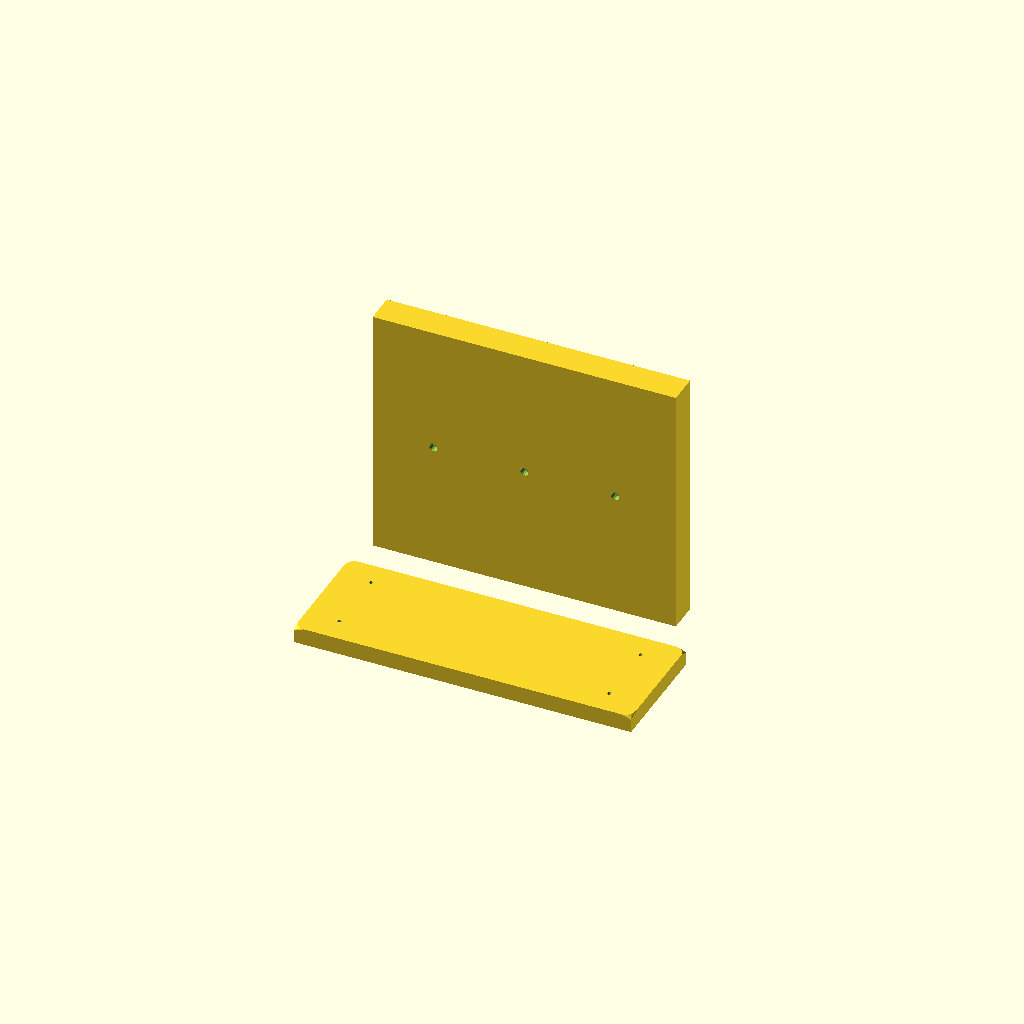
Cell 1: the model at its default parameters.
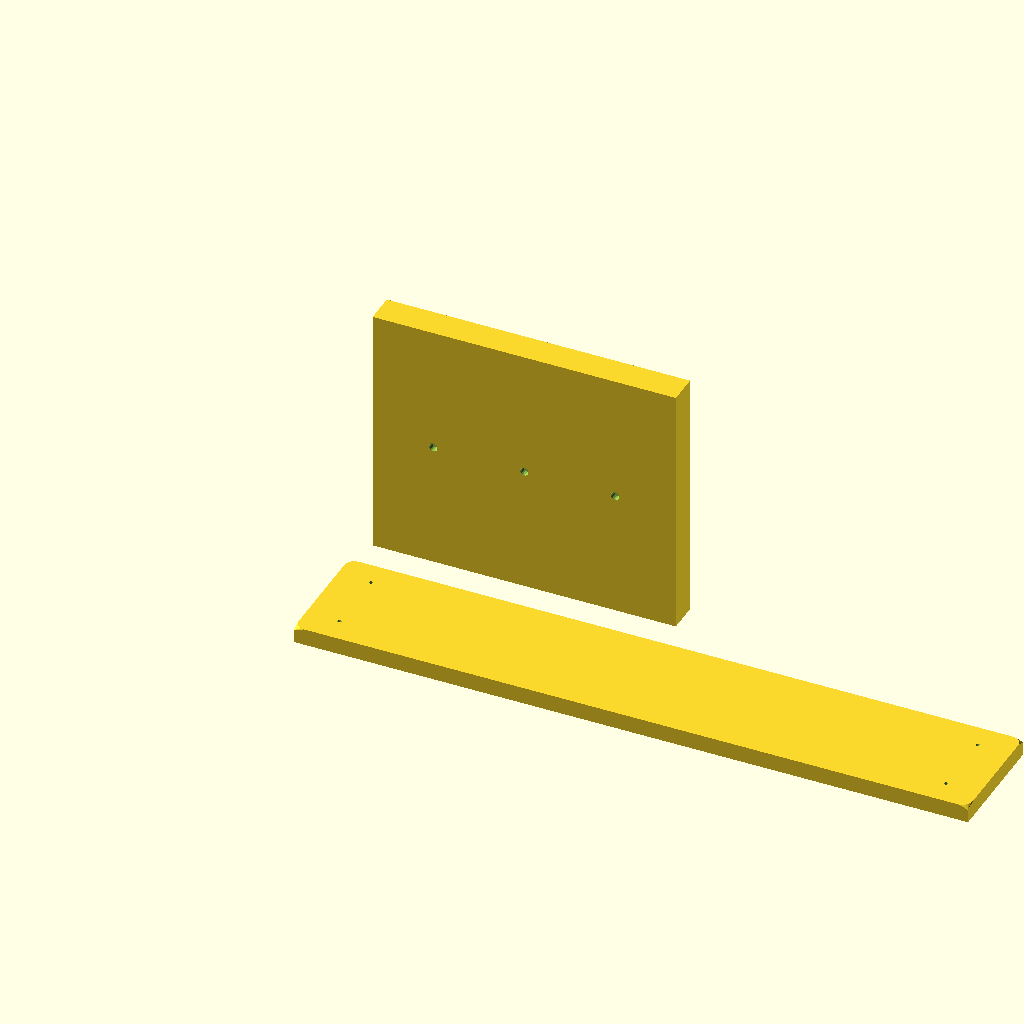
Cell 2 — SHELF_W set to 400, the other parameters unchanged.
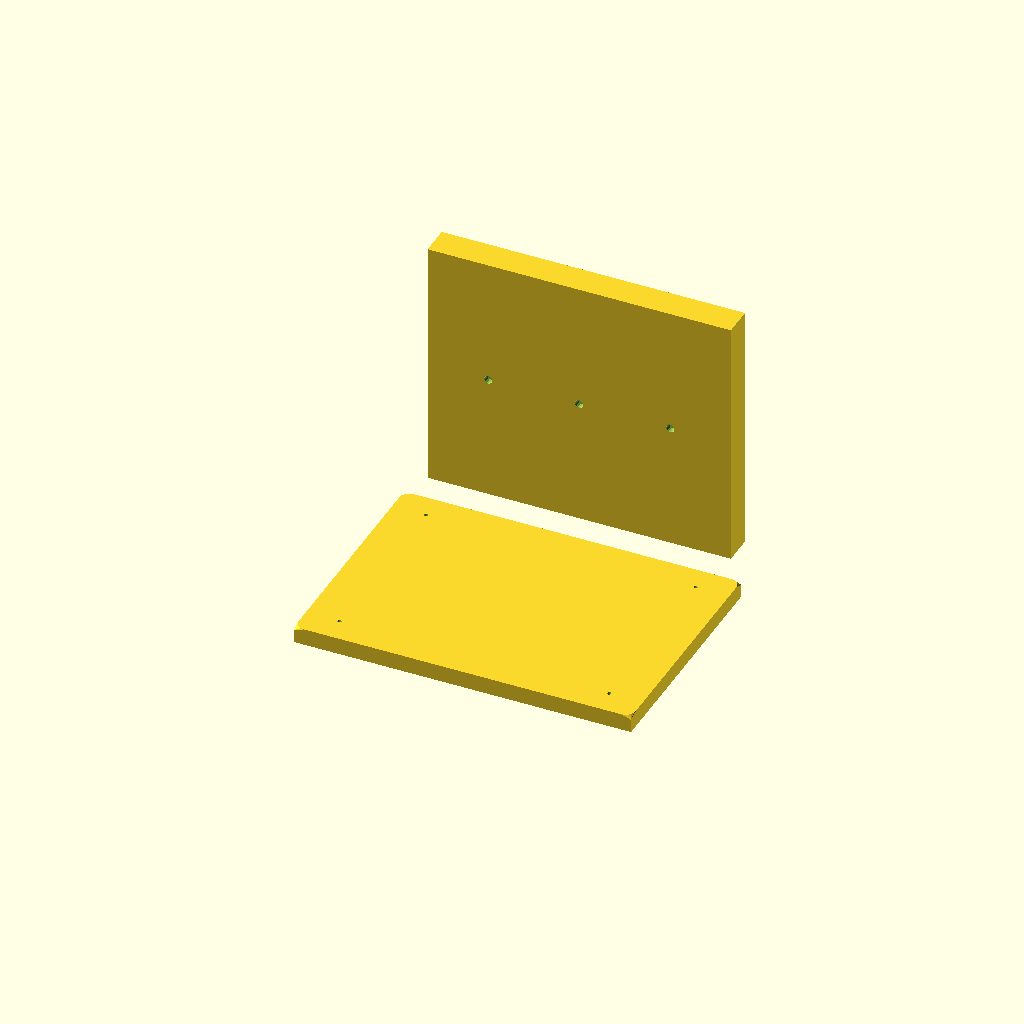
Cell 3: the same model with SHELF_D = 140.
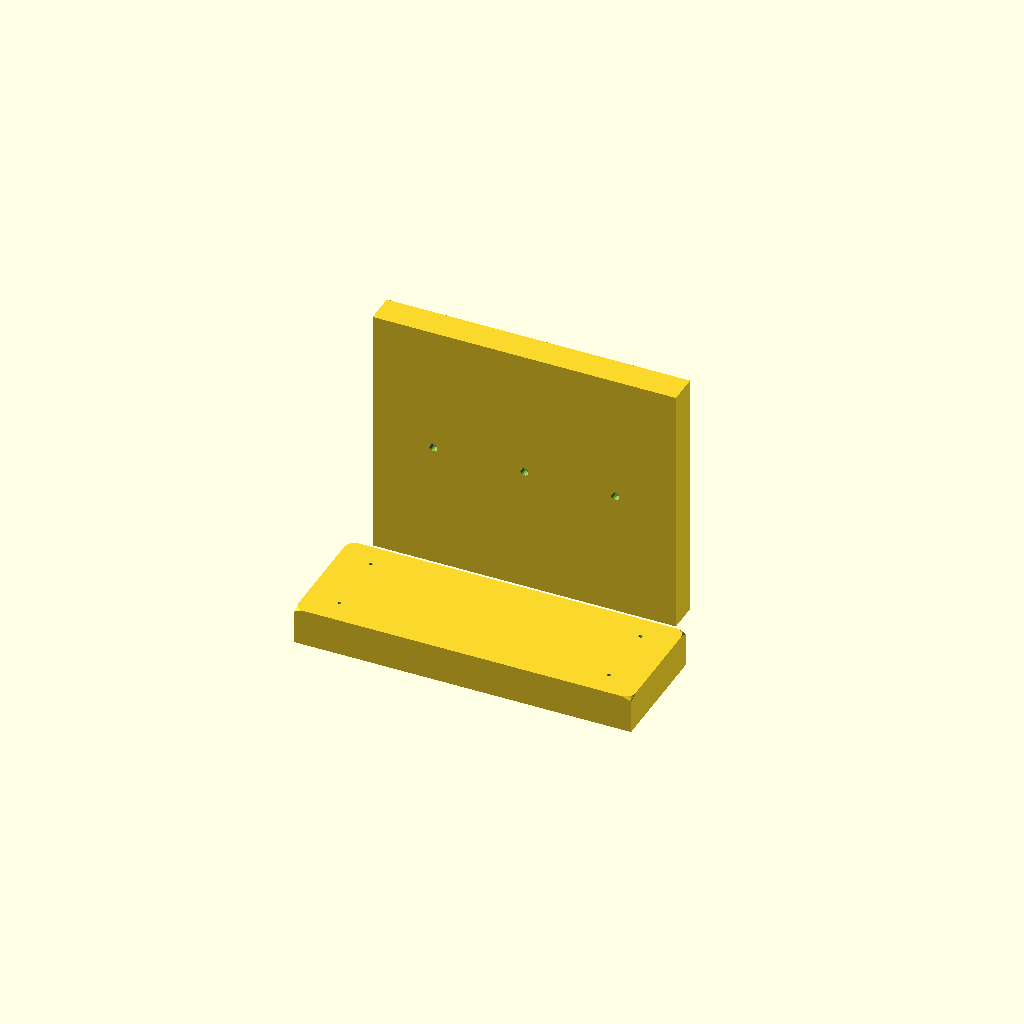
Cell 4: the same model with SHELF_H = 24.
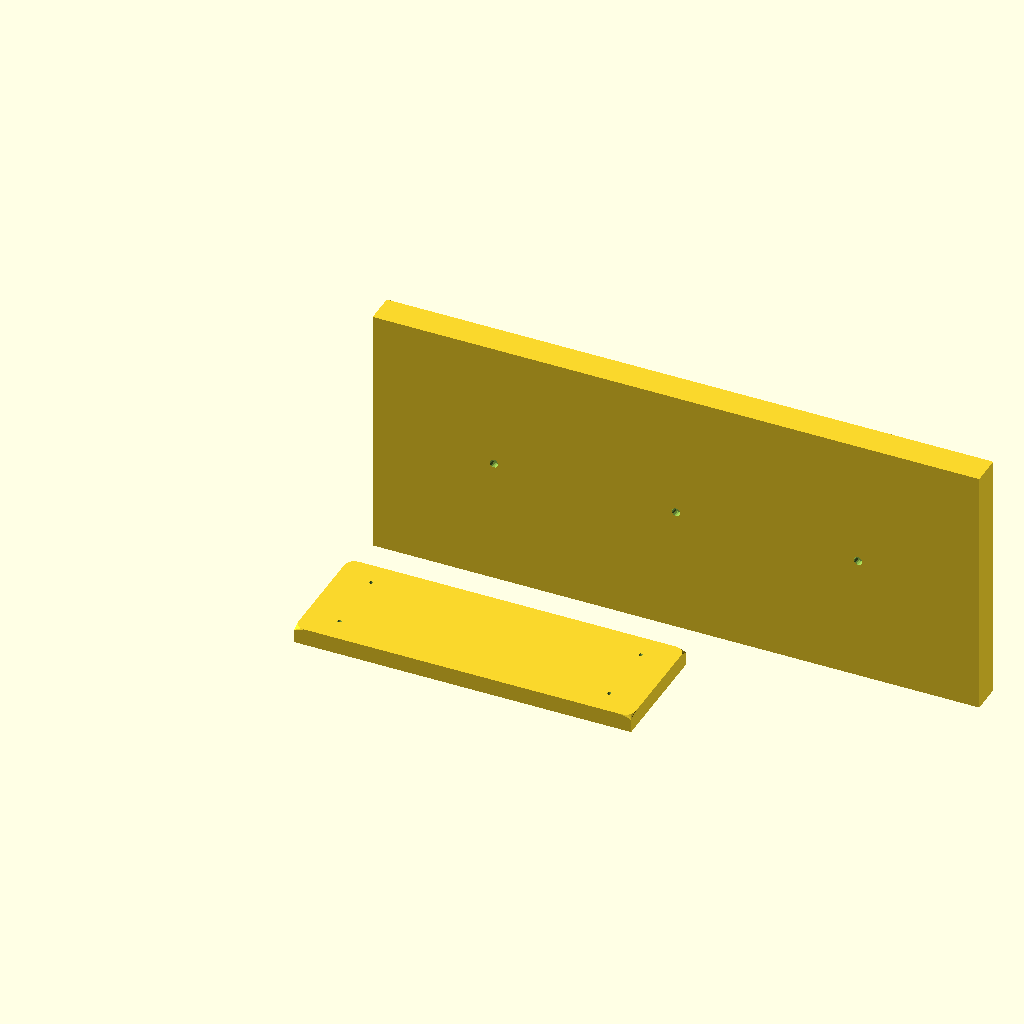
Cell 5: BRKT_W = 360 (everything else at default).
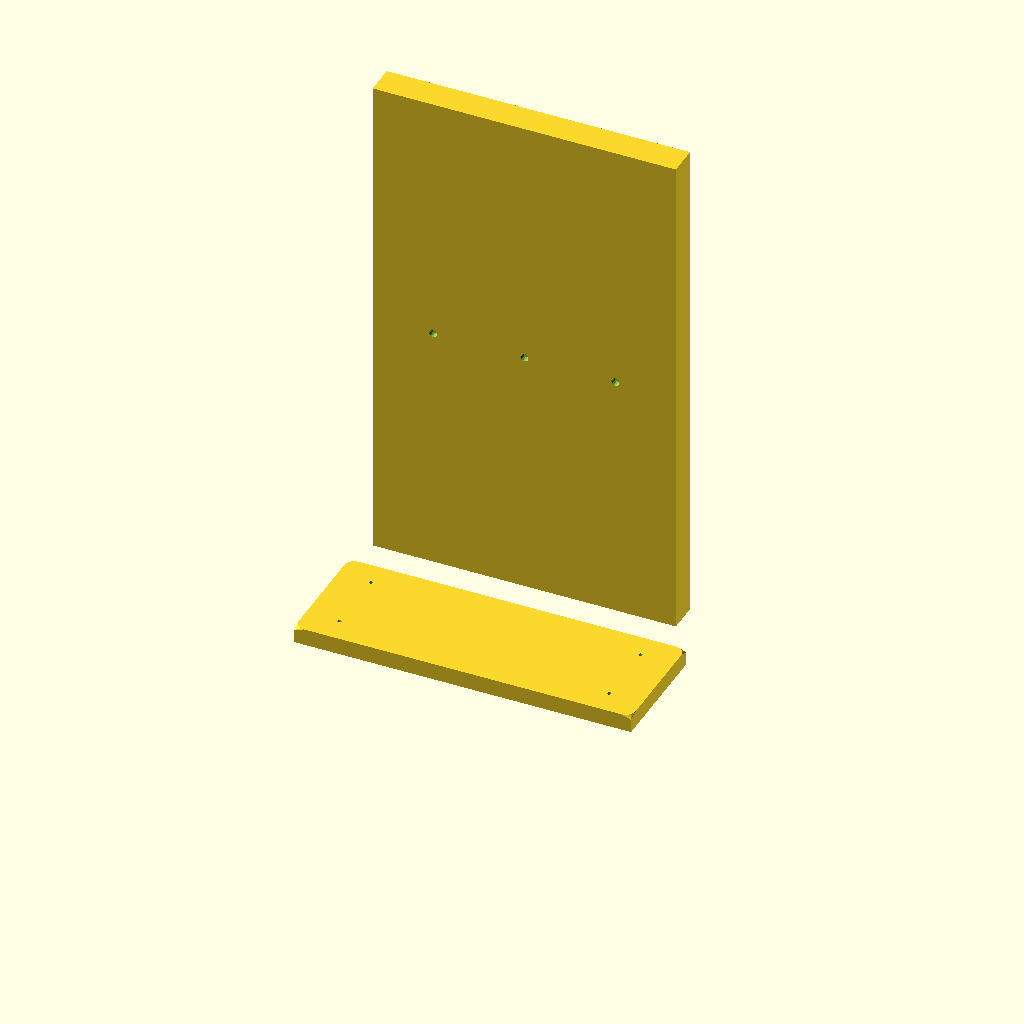
Cell 6: the same model with BRKT_H = 300.
All cells are drawn from one camera (rotation 55°, 0°, 25°, orthographic, colour scheme Cornfield), so only the parameter changes between them.
OpenSCAD source file models/tensegrity/tensegrity_shelf_floating.scad:
// Tensegrity Floating Shelf — Wall Art + Functional Shelf
// Appears to defy gravity; holds ~500g of small items
// DUAL COLOR: shelf + wall bracket (dark) | tension nodes (bright)
// Hardware: 4x 1.5mm steel cable + ferrules (crimped)
// PETG — 0.2mm, 4 walls, 25% infill (needs strength)

SHELF_W  = 200;
SHELF_D  = 70;
SHELF_H  = 12;
BRKT_W   = 180;
BRKT_H   = 150;
BRKT_D   = 18;
CABLE_D  = 2.0;    // 1.5mm cable + tolerance
NODE_D   = 16;
WALL     = 4.0;
R        = 6;

// ── Floating shelf ───────────────────────────────────
module shelf() {
    difference() {
        hull() {
            cube([SHELF_W, SHELF_D, SHELF_H - 4]);
            translate([R, R, SHELF_H - 4])
                minkowski() {
                    cube([SHELF_W - R*2, SHELF_D - R*2, 1]);
                    cylinder(r = R, h = 1, $fn = 20);
                }
        }
        // Cable holes (4, near corners)
        for (x = [20, SHELF_W - 20], y = [15, SHELF_D - 15])
            translate([x, y, -1])
                cylinder(d = CABLE_D + 0.3, h = SHELF_H + 2, $fn = 12);
        // Lightweight rib cutouts (underside)
        for (i = [1:3])
            translate([SHELF_W * i/4 - 15, 8, -1])
                cube([30, SHELF_D - 16, SHELF_H - 4]);
    }
}

// ── Wall bracket ─────────────────────────────────────
module wall_bracket() {
    difference() {
        union() {
            // Back plate (mounts to wall)
            cube([BRKT_W, BRKT_D, BRKT_H]);
            // Cable anchor nodes (4 points)
            for (x = [20, BRKT_W - 20], z = [20, BRKT_H - 20])
                translate([x, BRKT_D, z])
                    rotate([-90, 0, 0])
                        difference() {
                            sphere(d = NODE_D, $fn = 18);
                            cylinder(d = CABLE_D + 0.3, h = NODE_D + 1,
                                     center = true, $fn = 10);
                            rotate([90, 0, 0])
                                cylinder(d = CABLE_D + 0.3, h = NODE_D + 1,
                                         center = true, $fn = 10);
                        }
        }
        // Wall screw holes
        for (x = [BRKT_W * 0.2, BRKT_W * 0.5, BRKT_W * 0.8])
            translate([x, -1, BRKT_H/2])
                rotate([-90, 0, 0])
                    cylinder(d = 5, h = BRKT_D + 2, $fn = 16);
        // Weight reduction pockets
        translate([10, 4, 10])
            cube([BRKT_W - 20, BRKT_D - 8, BRKT_H - 20]);
    }
}

shelf();
translate([0, SHELF_D + 30, 0]) wall_bracket();
Customizer parameters (derived from the source; name, type, default, range or options):
SHELF_W: number, default 200
SHELF_D: number, default 70
SHELF_H: number, default 12
BRKT_W: number, default 180
BRKT_H: number, default 150
BRKT_D: number, default 18
CABLE_D: number, default 2
NODE_D: number, default 16
WALL: number, default 4
R: number, default 6
